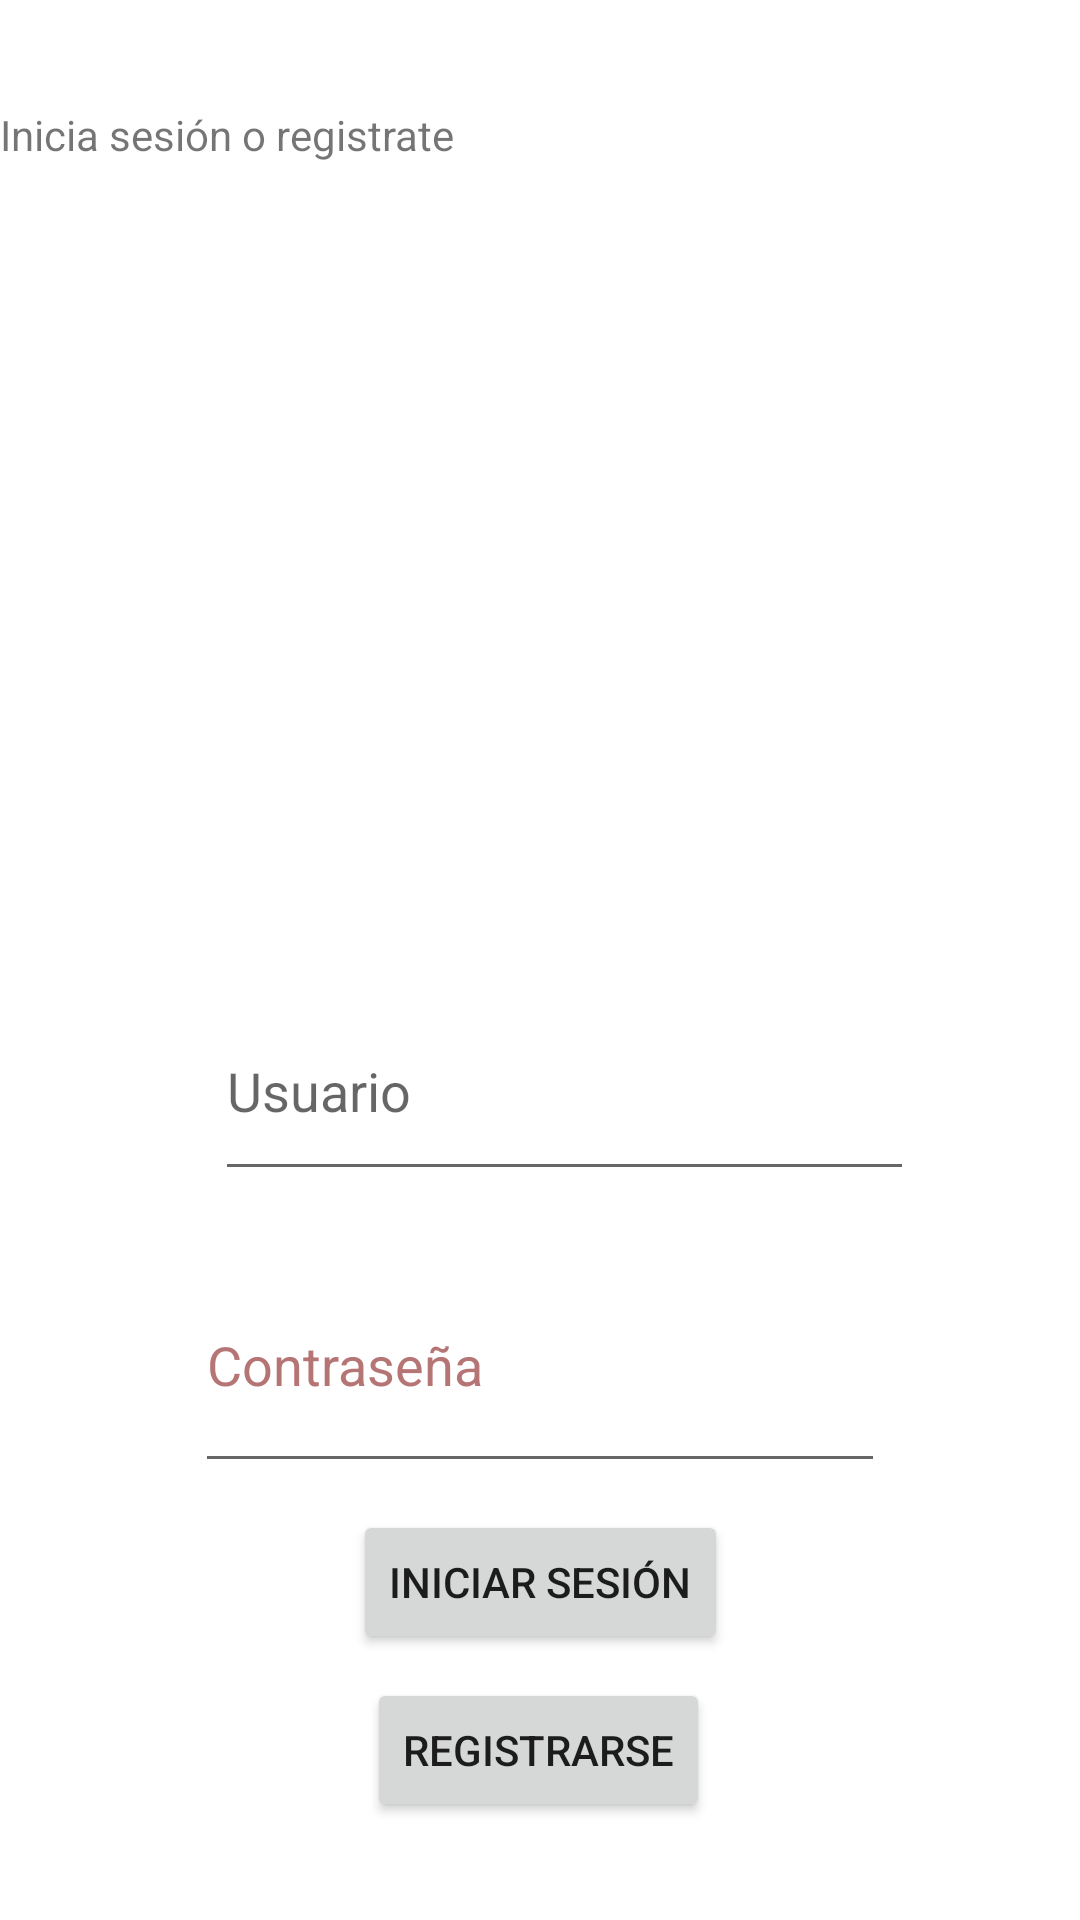

Produce the Android XML layout that renders to this screen, including the resource entries it uses.
<!-- AndroidManifest.xml: application theme Theme.CienAnuncios -->
<!-- res/layout/activity_iniciar_sesion.xml -->
<?xml version="1.0" encoding="utf-8"?>
<androidx.constraintlayout.widget.ConstraintLayout xmlns:android="http://schemas.android.com/apk/res/android"
    xmlns:app="http://schemas.android.com/apk/res-auto"
    xmlns:tools="http://schemas.android.com/tools"
    android:layout_width="match_parent"
    android:layout_height="match_parent"
    tools:context=".IniciarSesionActivity">

    <TextView
        android:id="@+id/textView"
        android:layout_width="361dp"
        android:layout_height="242dp"
        android:text="@string/TextViewPrincipal"
        app:layout_constraintBottom_toBottomOf="parent"
        app:layout_constraintHorizontal_bias="0.491"
        app:layout_constraintLeft_toLeftOf="parent"
        app:layout_constraintRight_toRightOf="parent"
        app:layout_constraintTop_toTopOf="parent"
        app:layout_constraintVertical_bias="0.089" />

    <EditText
        android:id="@+id/EditTextUsuario"
        android:layout_width="233dp"
        android:layout_height="70dp"
        android:ems="10"
        android:hint="@string/EditTextUsuario"
        android:inputType="textPersonName"
        android:minHeight="48dp"
        app:layout_constraintBottom_toBottomOf="parent"
        app:layout_constraintEnd_toEndOf="parent"
        app:layout_constraintHorizontal_bias="0.565"
        app:layout_constraintStart_toStartOf="parent"
        app:layout_constraintTop_toBottomOf="@+id/textView"
        app:layout_constraintVertical_bias="0.17" />

    <EditText
        android:id="@+id/EditTextContraseña"
        android:layout_width="230dp"
        android:layout_height="82dp"
        android:ems="10"
        android:hint="@string/EditTextContraseña"
        android:inputType="textPersonName"
        android:minHeight="48dp"
        android:password="true"
        android:textColorHint="#B57575"
        app:layout_constraintBottom_toBottomOf="parent"
        app:layout_constraintEnd_toEndOf="parent"
        app:layout_constraintStart_toStartOf="parent"
        app:layout_constraintTop_toBottomOf="@+id/EditTextUsuario"
        app:layout_constraintVertical_bias="0.095" />

    <Button
        android:id="@+id/BotonIniciarSesion"
        android:layout_width="wrap_content"
        android:layout_height="wrap_content"
        android:onClick="onClickIniciarSesion"
        android:text="@string/BotonIniciarSesión"
        app:layout_constraintBottom_toBottomOf="parent"
        app:layout_constraintEnd_toEndOf="parent"
        app:layout_constraintStart_toStartOf="parent"
        app:layout_constraintTop_toBottomOf="@+id/EditTextContraseña"
        app:layout_constraintVertical_bias="0.092" />

    <Button
        android:id="@+id/BotonRegistrarse"
        android:layout_width="wrap_content"
        android:layout_height="wrap_content"
        android:onClick="onClickRegistrarse"
        android:text="@string/BotonRegistrarse"
        app:layout_constraintBottom_toBottomOf="parent"
        app:layout_constraintEnd_toEndOf="parent"
        app:layout_constraintHorizontal_bias="0.498"
        app:layout_constraintStart_toStartOf="parent"
        app:layout_constraintTop_toBottomOf="@+id/BotonIniciarSesion"
        app:layout_constraintVertical_bias="0.198" />

</androidx.constraintlayout.widget.ConstraintLayout>
<!-- resources referenced by this layout -->
<resources>
  <string name="BotonRegistrarse">Registrarse</string>
  <string name="EditTextUsuario">Usuario</string>
  <string name="TextViewPrincipal">Inicia sesión o registrate</string>
  <style name="Theme.CienAnuncios" parent="Theme.MaterialComponents.DayNight.DarkActionBar">
          
          <item name="colorPrimary">@color/purple_500</item>
          <item name="colorPrimaryVariant">@color/purple_700</item>
          <item name="colorOnPrimary">@color/white</item>
          
          <item name="colorSecondary">@color/teal_200</item>
          <item name="colorSecondaryVariant">@color/teal_700</item>
          <item name="colorOnSecondary">@color/black</item>
          
          <item name="android:statusBarColor" tools:targetApi="l">?attr/colorPrimaryVariant</item>
          
      </style>
  <!-- not gathered from this repository: default colours our renderer supplied (Android Studio template values) -->
  <color name="purple_500">#FF6200EE</color>
  <color name="purple_700">#FF3700B3</color>
  <color name="teal_200">#FF03DAC5</color>
  <color name="teal_700">#FF018786</color>
  <color name="black">#FF000000</color>
  <color name="white">#FFFFFFFF</color>
</resources>
